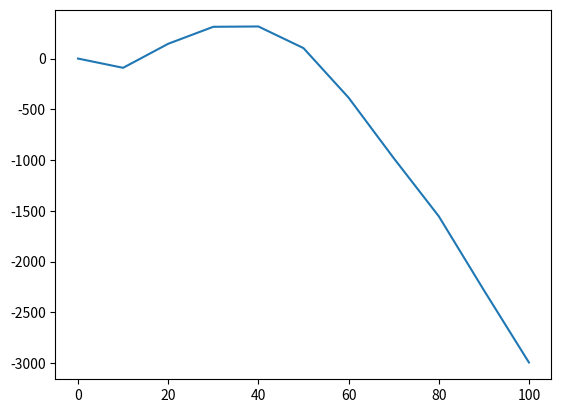

Generate this figure with matplotlib:
import numpy as np
import matplotlib.pyplot as plt

def f(t, x, g=9.8, l=1):
	theta, ang_vel = x[0], x[1]
	return np.array([ang_vel, -g*np.sin(theta)/l])

def rk4(F, t0, x0, t, dt=0.1): 
	n = (t - t0) // dt
	n += 2 if (t - t0 - n * dt) else 1

	X = np.empty((n, 2))
	T = np.empty(n)
	X[0], T[0] = x0, t0 

	for i in range(1, X.shape[0] - 1):
		X[i] = rk4_step(F, T[i-1], X[i-1], dt)
		T[i] = T[i-1] + dt

	dt = t - T[n-2]
	X[n-1] = rk4_step(F, T[n-2], X[n-2], dt)
	T[n-1] = T[n-2] + dt

	return X, T

def rk4_step(F, T, X1, dt):
	k1 = F(T, X1)
	k2 = F(T + dt/2, X1 + k1*dt/2)
	k3 = F(T + dt/2, X1 + k2*dt/2)
	k4 = F(T + dt, X1 + k3*dt)
	return X1 + dt * (k1 + 2 * k2 + 2 * k3 + k4) / 6


x, t = rk4(f, 0, np.pi/4, 100, dt=10)

# plot numerical and precise solutions...
print(x)

plt.plot(t, x[:, 0]) 
plt.show()